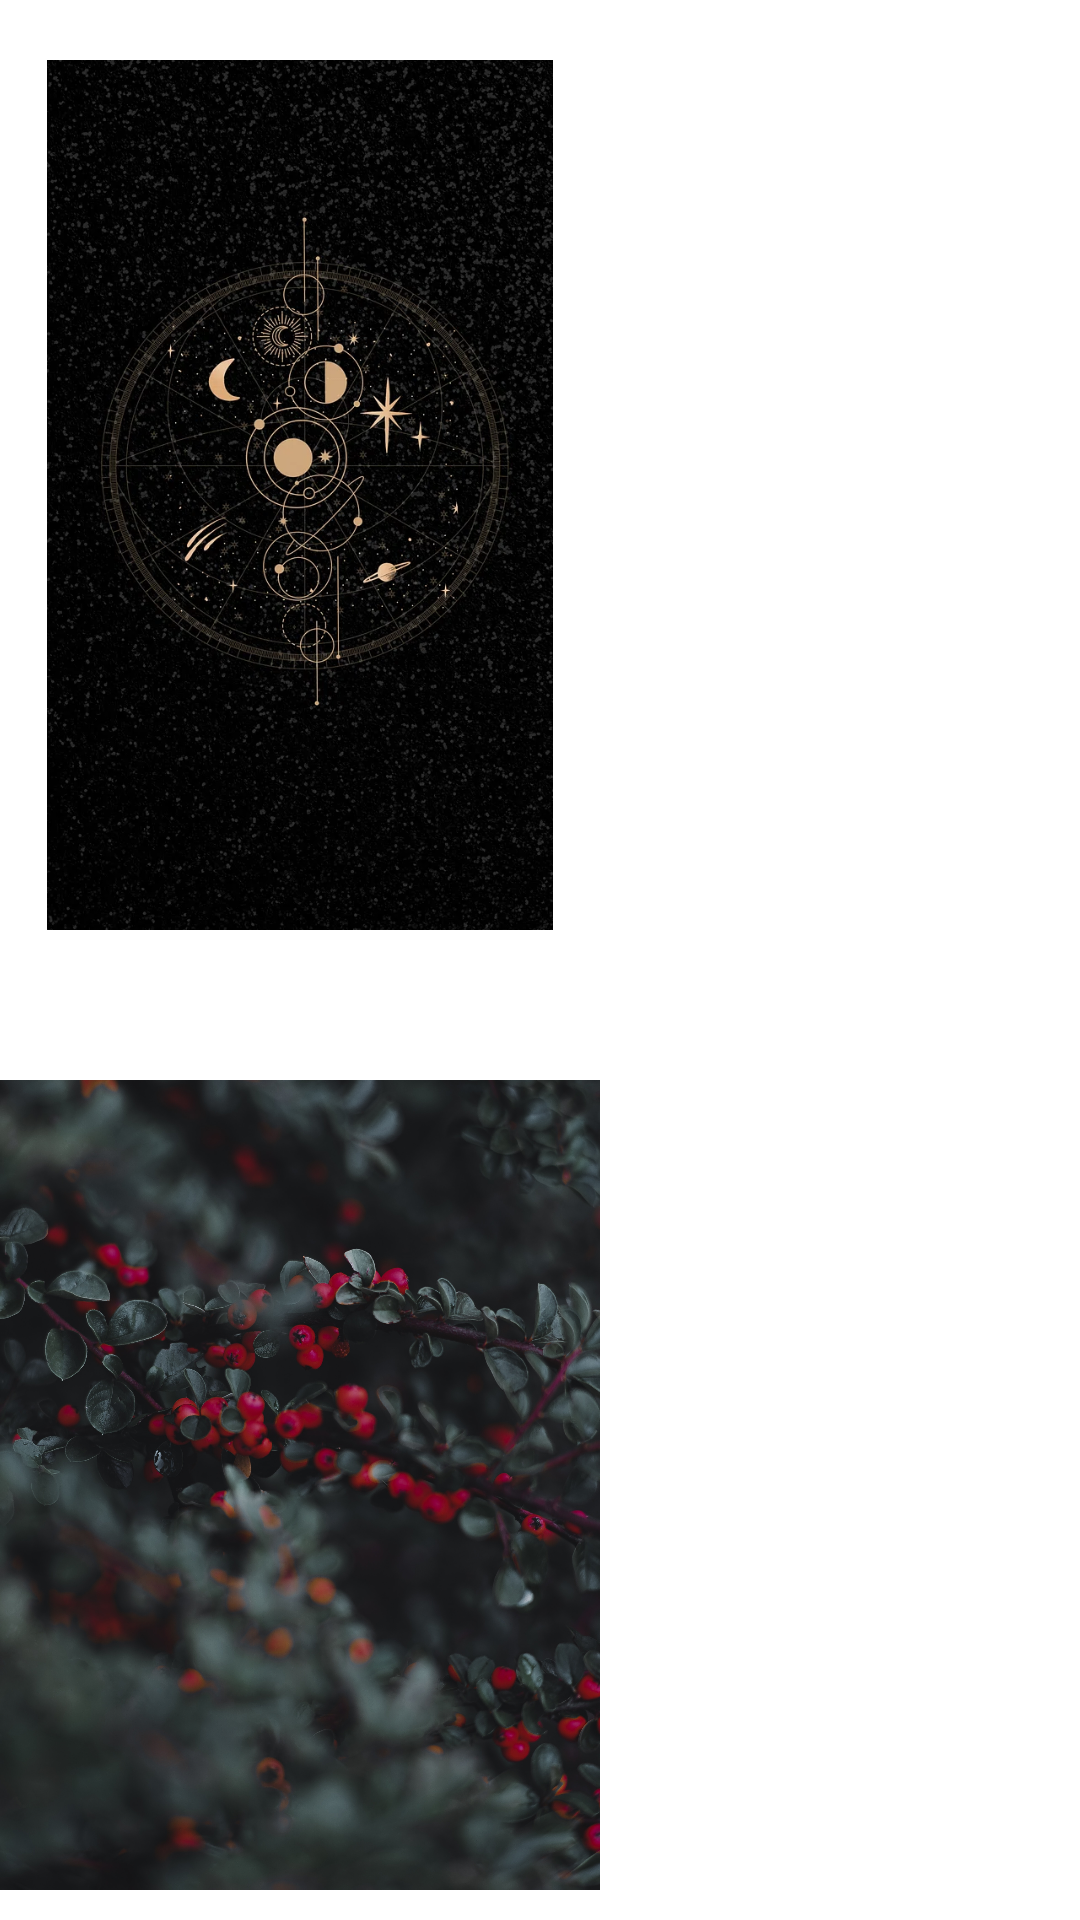

Here is an Android app screen rendered from its layout file. Give the layout XML and the strings, colors and styles it references.
<!-- AndroidManifest.xml: application theme Theme.Chat -->
<!-- res/layout/activity_theme.xml -->
<?xml version="1.0" encoding="utf-8"?>
<LinearLayout xmlns:android="http://schemas.android.com/apk/res/android"
    xmlns:app="http://schemas.android.com/apk/res-auto"
    xmlns:tools="http://schemas.android.com/tools"
    android:layout_width="match_parent"
    android:layout_height="match_parent"
    android:background="@color/white"
    android:orientation="vertical"

    tools:context=".Settings">

    <LinearLayout
        android:layout_width="match_parent"
        android:layout_height="wrap_content"
        android:paddingTop="20dp"
        >
        <ImageView
            android:layout_width="200dp"
            android:layout_height="300dp"

            android:src="@drawable/a1"
            android:layout_marginRight="5dp"
            android:layout_marginBottom="20dp"
            android:layout_gravity="center"
            android:id="@+id/Img1"/>
        <ImageView
            android:layout_width="200dp"
            android:layout_height="300dp"
            android:src="@drawable/a2"

            android:layout_marginRight="5dp"
            android:layout_marginBottom="20dp"
            android:layout_gravity="center"
            android:id="@+id/Img2"/>
    </LinearLayout>
    <LinearLayout
        android:layout_width="match_parent"
        android:layout_height="wrap_content"
        android:paddingTop="20dp"
        >
        <ImageView
            android:layout_width="200dp"
            android:layout_height="300dp"

            android:src="@drawable/a3"
            android:layout_marginRight="5dp"
            android:layout_marginBottom="20dp"
            android:layout_gravity="center"
            android:id="@+id/Img3"/>
        <ImageView
            android:layout_width="200dp"
            android:layout_height="300dp"
            android:src="@drawable/a5"

            android:layout_marginRight="5dp"
            android:layout_marginBottom="20dp"
            android:layout_gravity="center"
            android:id="@+id/Img4"/>
    </LinearLayout>



</LinearLayout>
<!-- resources referenced by this layout -->
<resources>
  <color name="white">#FFFFFFFF</color>
  <!-- drawable a1: webp bitmap (drawable, 150822 bytes) -->
  <!-- drawable a3: jpg bitmap (drawable, 658637 bytes) -->
  <style name="Theme.Chat" parent="Theme.MaterialComponents.DayNight.DarkActionBar">
          <item name="android:windowBackground">@drawable/msgback</item>
          
          <item name="colorPrimary">@color/teal_700</item>
          <item name="colorPrimaryVariant">@color/teal_700</item>
          <item name="colorOnPrimary">@color/teal_700</item>
          
          <item name="colorSecondary">@color/teal_200</item>
          <item name="colorSecondaryVariant">@color/teal_700</item>
          <item name="colorOnSecondary">@color/black</item>
          
          <item name="android:statusBarColor">?attr/colorPrimaryVariant</item>
          
          <item name="android:navigationBarColor">?attr/colorPrimaryVariant</item>
      </style>
  <!-- drawable msgback: webp bitmap (drawable, 29244 bytes) -->
  <color name="teal_700">#0C0B0B</color>
  <color name="teal_200">#FF03DAC5</color>
  <color name="black">#FF000000</color>
</resources>
